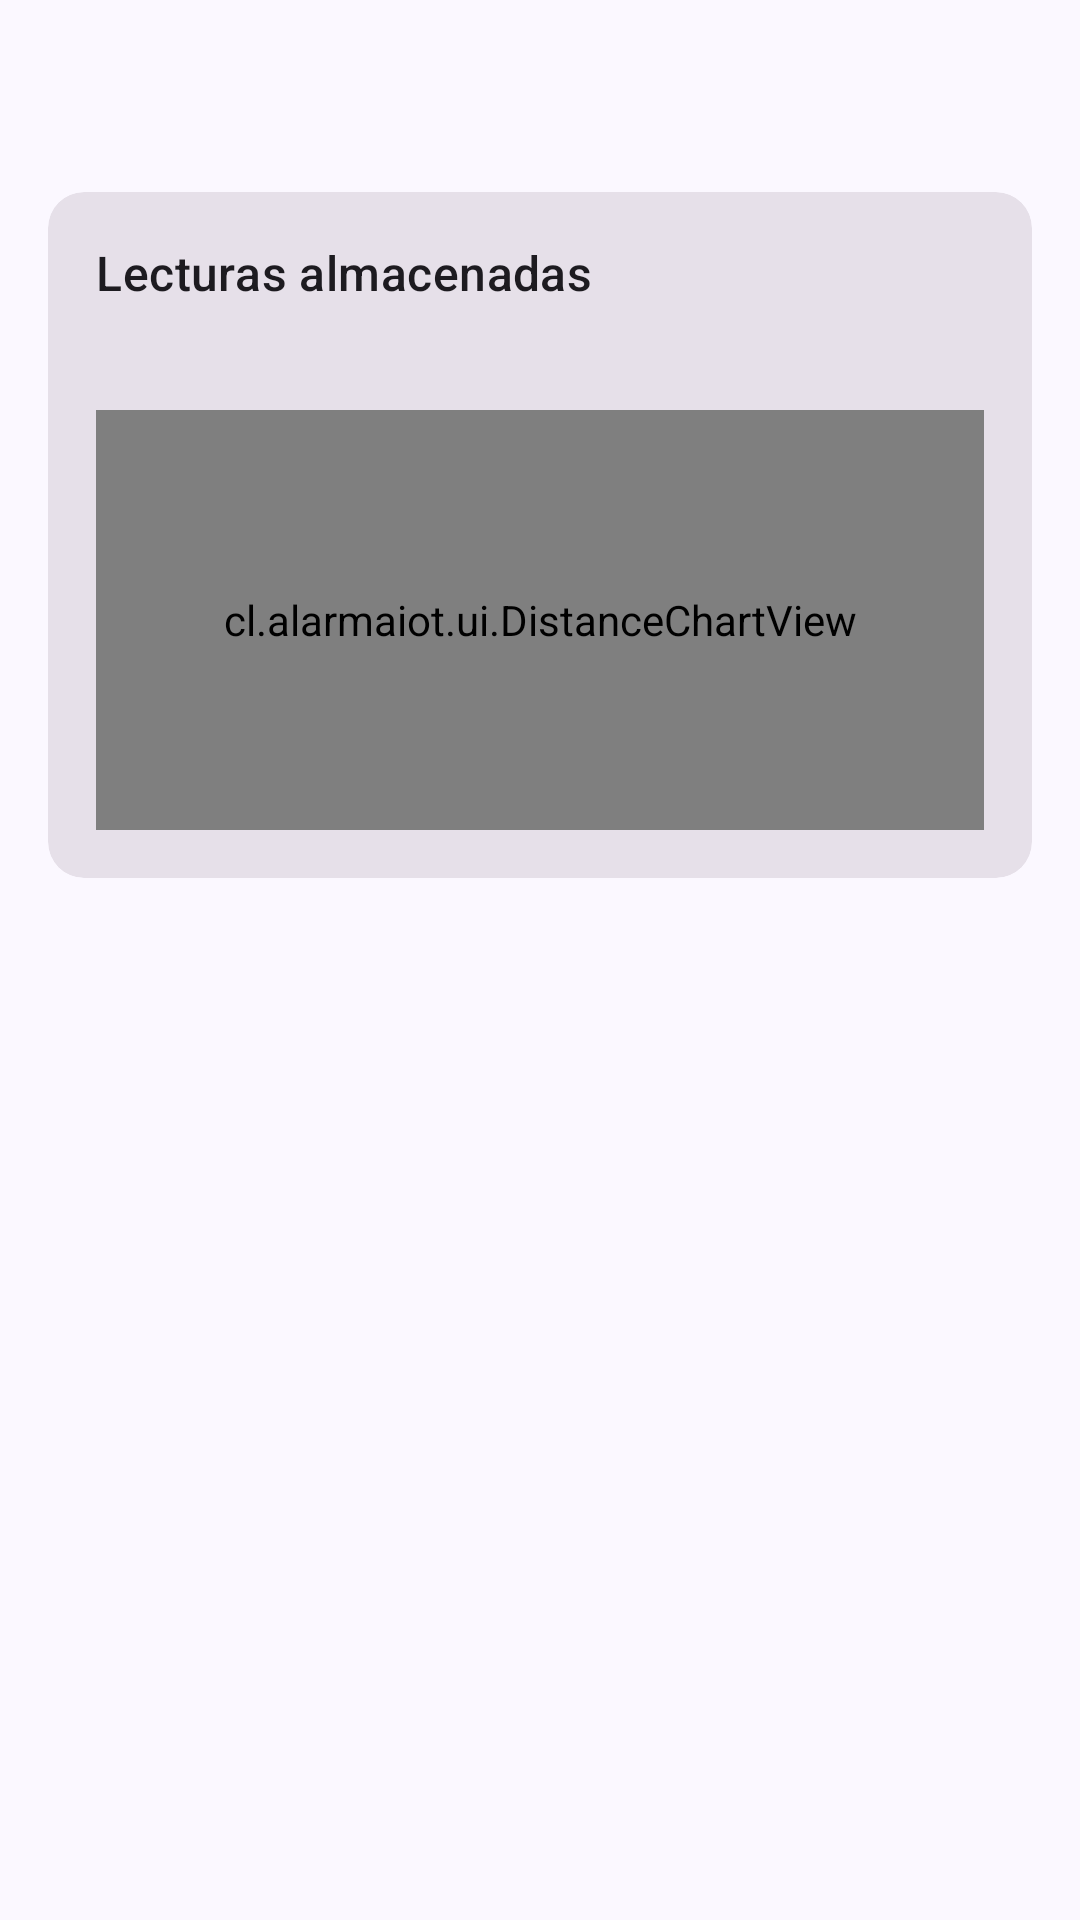

Write the Android layout XML for this screen, with the resource values it uses.
<!-- AndroidManifest.xml: application theme Theme.AlarmaIoT -->
<!-- res/layout/activity_history.xml -->
<?xml version="1.0" encoding="utf-8"?>
<LinearLayout xmlns:android="http://schemas.android.com/apk/res/android"
    xmlns:app="http://schemas.android.com/apk/res-auto"
    android:id="@+id/root"
    android:layout_width="match_parent"
    android:layout_height="match_parent"
    android:orientation="vertical">

    <com.google.android.material.appbar.MaterialToolbar
        android:id="@+id/toolbar"
        android:layout_width="match_parent"
        android:layout_height="?attr/actionBarSize" />

    <androidx.core.widget.NestedScrollView
        android:layout_width="match_parent"
        android:layout_height="match_parent">

        <LinearLayout
            android:layout_width="match_parent"
            android:layout_height="wrap_content"
            android:orientation="vertical"
            android:paddingHorizontal="16dp"
            android:paddingBottom="24dp">

            <com.google.android.material.card.MaterialCardView
                style="@style/Widget.Material3.CardView.Filled"
                android:layout_width="match_parent"
                android:layout_height="wrap_content"
                app:contentPadding="16dp">

                <LinearLayout
                    android:layout_width="match_parent"
                    android:layout_height="wrap_content"
                    android:orientation="vertical">

                    <TextView
                        style="@style/AlarmaIoT.SectionTitle"
                        android:layout_width="wrap_content"
                        android:layout_height="wrap_content"
                        android:text="@string/readings_title" />

                    <TextView
                        android:id="@+id/statsText"
                        android:layout_width="match_parent"
                        android:layout_height="wrap_content"
                        android:textAppearance="?attr/textAppearanceBodyMedium" />

                    <cl.alarmaiot.ui.DistanceChartView
                        android:id="@+id/chart"
                        android:layout_width="match_parent"
                        android:layout_height="140dp"
                        android:layout_marginTop="8dp" />
                </LinearLayout>
            </com.google.android.material.card.MaterialCardView>

            <HorizontalScrollView
                android:layout_width="match_parent"
                android:layout_height="wrap_content"
                android:layout_marginTop="12dp"
                android:scrollbars="none">

                <com.google.android.material.chip.ChipGroup
                    android:id="@+id/filterGroup"
                    android:layout_width="wrap_content"
                    android:layout_height="wrap_content"
                    app:selectionRequired="true"
                    app:singleLine="true"
                    app:singleSelection="true" />
            </HorizontalScrollView>

            <TextView
                android:id="@+id/emptyText"
                android:layout_width="match_parent"
                android:layout_height="wrap_content"
                android:layout_marginTop="24dp"
                android:gravity="center"
                android:text="Sin eventos registrados"
                android:visibility="gone" />

            <androidx.recyclerview.widget.RecyclerView
                android:id="@+id/list"
                android:layout_width="match_parent"
                android:layout_height="wrap_content"
                android:nestedScrollingEnabled="false" />
        </LinearLayout>
    </androidx.core.widget.NestedScrollView>
</LinearLayout>
<!-- resources referenced by this layout -->
<resources>
  <string name="readings_title">Lecturas almacenadas</string>
  <style name="AlarmaIoT.SectionTitle" parent="">
          <item name="android:textAppearance">?attr/textAppearanceTitleMedium</item>
          <item name="android:layout_marginBottom">8dp</item>
      </style>
  <style name="Theme.AlarmaIoT" parent="Theme.Material3.DayNight.NoActionBar">
          <item name="colorPrimary">@color/brand</item>
          <item name="colorPrimaryContainer">@color/brand_container</item>
          <item name="colorOnPrimaryContainer">@color/on_brand_container</item>
          <item name="colorSecondary">@color/brand_secondary</item>
          <item name="android:colorBackground">@color/surface</item>
          <item name="colorSurface">@color/surface</item>
          <item name="android:statusBarColor">@android:color/transparent</item>
          <item name="android:navigationBarColor">@android:color/transparent</item>
      </style>
  <color name="brand">#1D3B8B</color>
  <color name="brand_container">#DCE3FF</color>
  <color name="on_brand_container">#001551</color>
  <color name="brand_secondary">#4B5C92</color>
  <color name="surface">#FBF8FF</color>
</resources>
